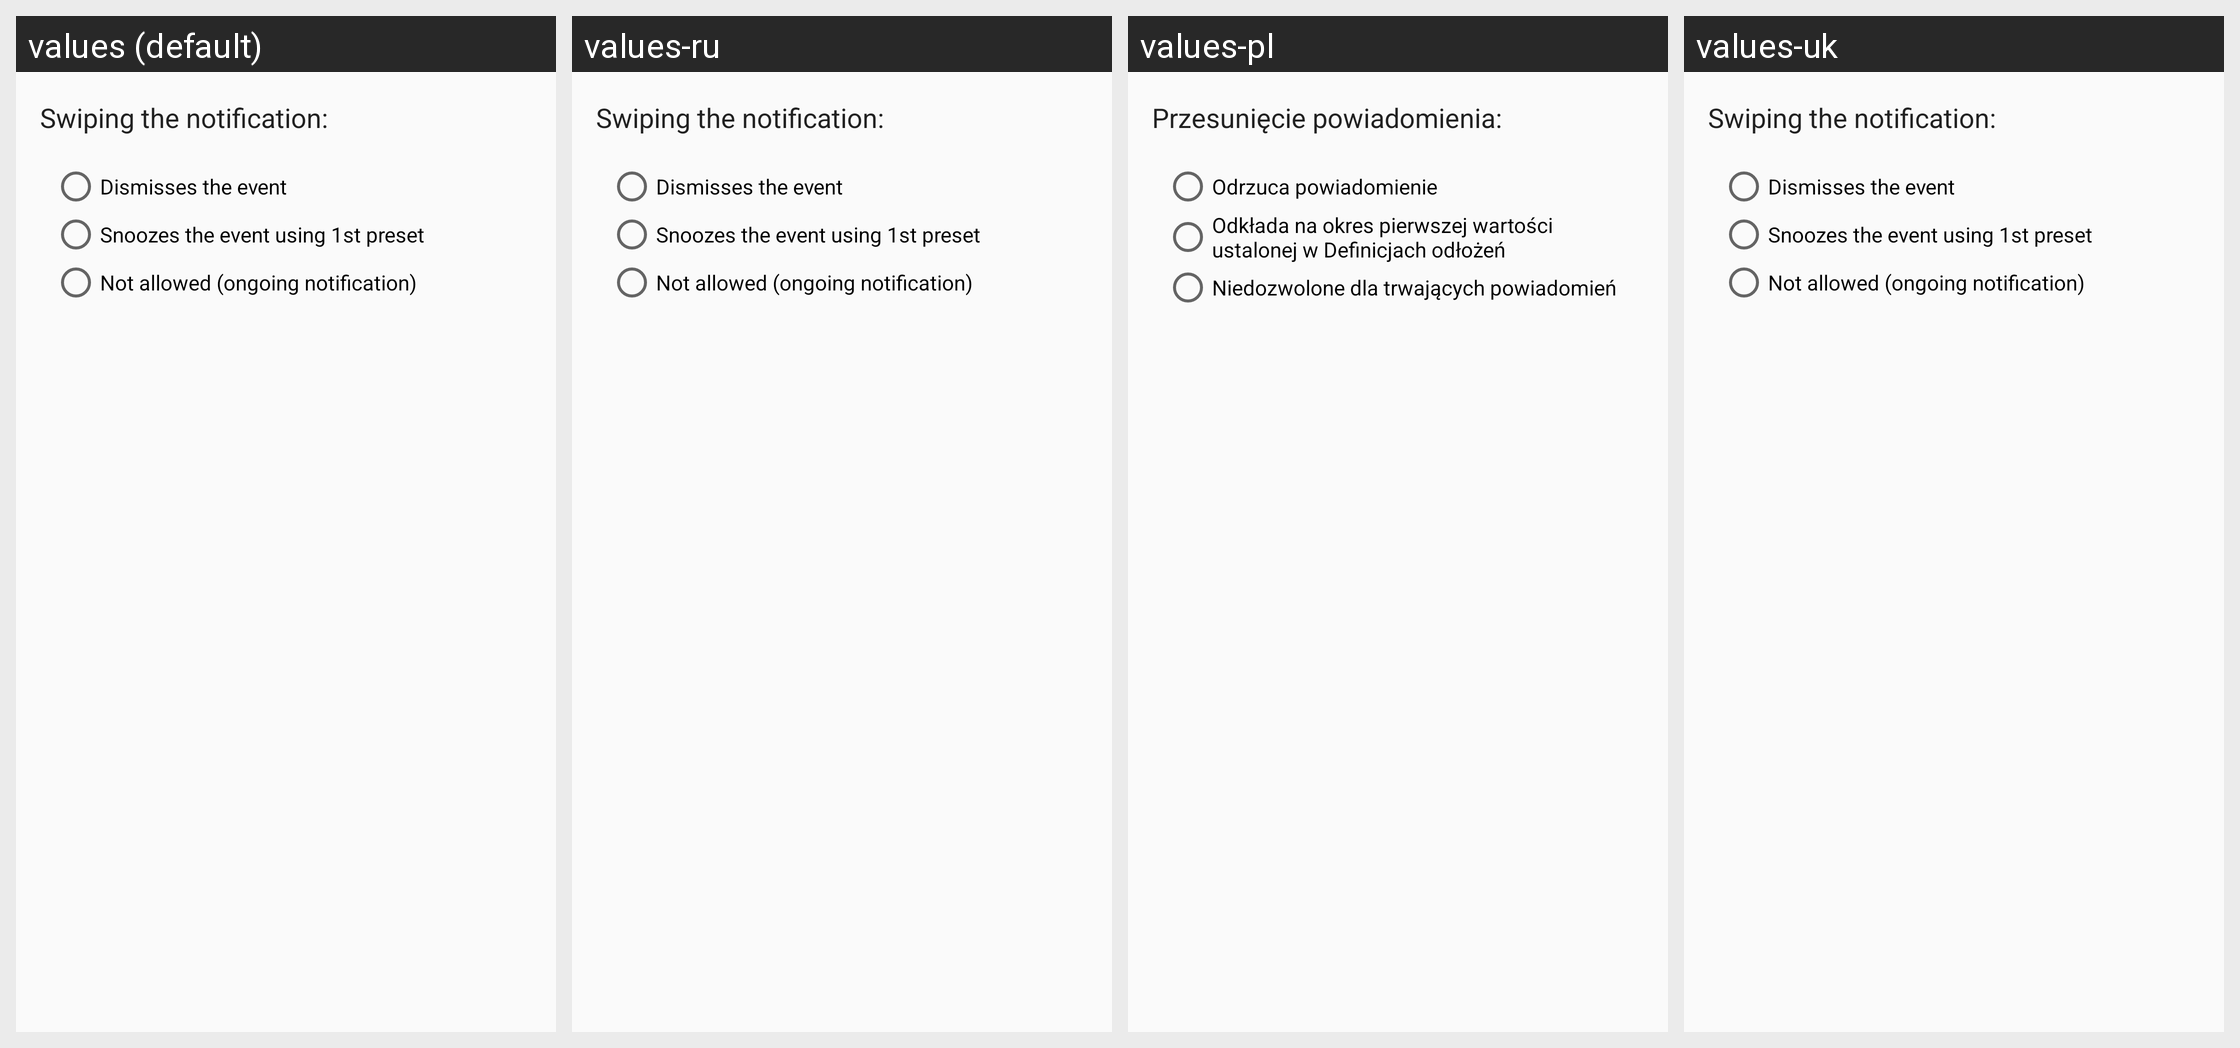

Strings drawn on this Android screen and how each of the app's shown locales translates them:
Android screen res/layout/pref_notification_behavior.xml rendered under 4 locales, left to right: values (default), values-ru, values-pl, values-uk. Device: Nexus 5 (rendered at 1080×1920; each locale shown at half size, 540×960, under a caption strip naming it); theme AppTheme.
Other locales in the repository, not shown: values-de, values-fr, values-pt-rBR.
Strings drawn on this screen, with the default value and each locale's value (text and hints the layout hard-codes, and strings that could not be matched under every locale, appear in the picture but are not listed):

notificaiton_swipe_prefix
  values: Swiping the notification:
  values-ru: Swiping the notification:  [not translated; the default value is used]
  values-pl: Przesunięcie powiadomienia:
  values-uk: Swiping the notification:  [not translated; the default value is used]

notificaiton_swipe_dismisses_the_event
  values: Dismisses the event
  values-ru: Dismisses the event  [not translated; the default value is used]
  values-pl: Odrzuca powiadomienie
  values-uk: Dismisses the event  [not translated; the default value is used]

notificaiton_swipe_snoozes_the_event
  values: Snoozes the event using 1st preset
  values-ru: Snoozes the event using 1st preset  [not translated; the default value is used]
  values-pl: Odkłada na okres pierwszej wartości ustalonej w Definicjach odłożeń
  values-uk: Snoozes the event using 1st preset  [not translated; the default value is used]

notificaiton_swipe_disallowed
  values: Not allowed (ongoing notification)
  values-ru: Not allowed (ongoing notification)  [not translated; the default value is used]
  values-pl: Niedozwolone dla trwających powiadomień
  values-uk: Not allowed (ongoing notification)  [not translated; the default value is used]
